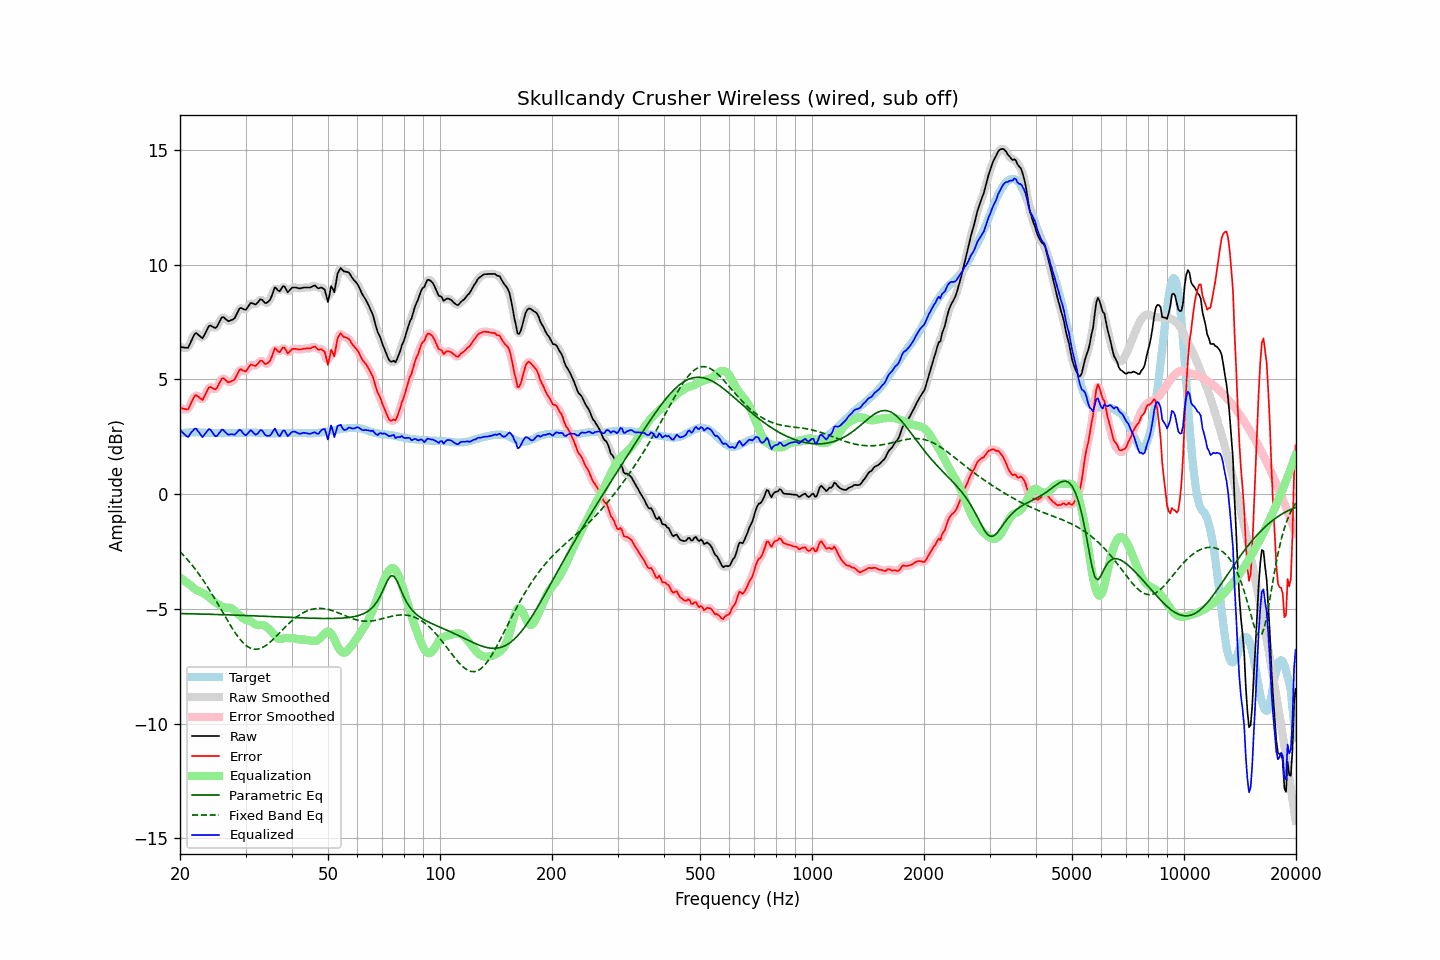

The file beside this chart, header and first rows:
frequency, raw, error, smoothed, error_smoothed, equalization, parametric_eq, fixed_band_eq, equalized_raw, equalized_smoothed, target
20.00, 6.42, 3.76, 6.43, 3.78, -3.62, -5.20, -2.50, 2.79, 2.81, 2.65
20.20, 6.41, 3.74, 6.39, 3.73, -3.68, -5.20, -2.57, 2.73, 2.71, 2.66
20.40, 6.40, 3.72, 6.37, 3.70, -3.73, -5.20, -2.65, 2.66, 2.64, 2.67
20.61, 6.39, 3.71, 6.37, 3.69, -3.79, -5.20, -2.72, 2.60, 2.58, 2.67
20.81, 6.38, 3.69, 6.37, 3.69, -3.84, -5.21, -2.80, 2.53, 2.53, 2.68
21.02, 6.38, 3.69, 6.42, 3.73, -3.89, -5.21, -2.88, 2.48, 2.53, 2.68
21.23, 6.53, 3.83, 6.52, 3.83, -3.94, -5.21, -2.96, 2.58, 2.58, 2.69
21.44, 6.68, 3.98, 6.67, 3.98, -3.99, -5.21, -3.05, 2.69, 2.68, 2.69
21.66, 6.82, 4.13, 6.84, 4.14, -4.06, -5.21, -3.13, 2.76, 2.77, 2.69
21.87, 6.97, 4.27, 6.95, 4.25, -4.12, -5.21, -3.22, 2.85, 2.83, 2.69
22.09, 7.02, 4.32, 7.00, 4.29, -4.16, -5.22, -3.31, 2.86, 2.83, 2.70
22.31, 6.96, 4.26, 6.98, 4.28, -4.20, -5.22, -3.41, 2.76, 2.78, 2.70
22.54, 6.91, 4.21, 6.90, 4.20, -4.23, -5.22, -3.51, 2.67, 2.67, 2.69
22.76, 6.84, 4.16, 6.84, 4.15, -4.26, -5.22, -3.61, 2.58, 2.57, 2.68
22.99, 6.79, 4.10, 6.84, 4.16, -4.30, -5.22, -3.71, 2.49, 2.54, 2.68
23.22, 6.92, 4.23, 6.91, 4.23, -4.34, -5.23, -3.81, 2.58, 2.57, 2.68
23.45, 7.05, 4.37, 7.04, 4.36, -4.38, -5.23, -3.92, 2.66, 2.66, 2.67
23.69, 7.18, 4.51, 7.20, 4.52, -4.43, -5.23, -4.03, 2.75, 2.76, 2.67
23.92, 7.33, 4.65, 7.29, 4.62, -4.48, -5.23, -4.14, 2.84, 2.81, 2.67
24.16, 7.35, 4.67, 7.33, 4.66, -4.54, -5.23, -4.25, 2.80, 2.79, 2.67
24.40, 7.30, 4.63, 7.31, 4.64, -4.60, -5.24, -4.36, 2.70, 2.71, 2.67
24.65, 7.27, 4.59, 7.26, 4.59, -4.66, -5.24, -4.48, 2.60, 2.60, 2.67
24.89, 7.24, 4.56, 7.26, 4.59, -4.72, -5.24, -4.60, 2.52, 2.54, 2.67
25.14, 7.30, 4.62, 7.31, 4.64, -4.77, -5.24, -4.72, 2.53, 2.55, 2.67
25.39, 7.44, 4.77, 7.43, 4.77, -4.81, -5.24, -4.84, 2.63, 2.63, 2.66
25.65, 7.56, 4.90, 7.57, 4.91, -4.85, -5.25, -4.96, 2.72, 2.72, 2.66
25.91, 7.70, 5.04, 7.67, 5.01, -4.89, -5.25, -5.08, 2.81, 2.78, 2.66
26.16, 7.71, 5.05, 7.70, 5.04, -4.92, -5.25, -5.20, 2.79, 2.78, 2.66
26.43, 7.66, 4.99, 7.66, 5.00, -4.94, -5.25, -5.32, 2.71, 2.72, 2.66
26.69, 7.60, 4.93, 7.60, 4.93, -4.95, -5.26, -5.44, 2.65, 2.65, 2.66
26.96, 7.54, 4.87, 7.56, 4.89, -4.95, -5.26, -5.56, 2.59, 2.61, 2.66
27.23, 7.56, 4.89, 7.55, 4.89, -4.95, -5.26, -5.67, 2.60, 2.60, 2.66
27.50, 7.59, 4.92, 7.57, 4.90, -4.97, -5.26, -5.79, 2.61, 2.60, 2.66
27.77, 7.62, 4.95, 7.62, 4.95, -5.02, -5.27, -5.90, 2.60, 2.60, 2.66
28.05, 7.67, 5.00, 7.69, 5.03, -5.08, -5.27, -6.01, 2.59, 2.61, 2.66
28.33, 7.81, 5.14, 7.81, 5.15, -5.15, -5.27, -6.11, 2.66, 2.66, 2.66
28.62, 7.94, 5.28, 7.95, 5.28, -5.21, -5.27, -6.20, 2.73, 2.73, 2.66
28.90, 8.09, 5.41, 8.06, 5.39, -5.28, -5.28, -6.29, 2.81, 2.78, 2.67
29.19, 8.12, 5.44, 8.10, 5.42, -5.34, -5.28, -6.38, 2.78, 2.76, 2.67
29.48, 8.08, 5.40, 8.08, 5.40, -5.40, -5.28, -6.45, 2.68, 2.68, 2.67
29.78, 8.05, 5.36, 8.05, 5.37, -5.44, -5.28, -6.52, 2.60, 2.61, 2.68
30.08, 8.04, 5.35, 8.06, 5.38, -5.48, -5.29, -6.58, 2.56, 2.59, 2.68
30.38, 8.13, 5.45, 8.14, 5.45, -5.50, -5.29, -6.64, 2.64, 2.64, 2.68
30.68, 8.24, 5.55, 8.23, 5.55, -5.51, -5.29, -6.68, 2.72, 2.72, 2.68
30.99, 8.33, 5.65, 8.30, 5.62, -5.54, -5.30, -6.71, 2.79, 2.76, 2.68
31.30, 8.32, 5.63, 8.31, 5.63, -5.59, -5.30, -6.74, 2.73, 2.72, 2.68
31.61, 8.29, 5.60, 8.29, 5.61, -5.64, -5.30, -6.75, 2.65, 2.66, 2.68
31.93, 8.27, 5.58, 8.29, 5.61, -5.68, -5.30, -6.76, 2.59, 2.61, 2.68
32.24, 8.33, 5.65, 8.34, 5.66, -5.70, -5.31, -6.75, 2.62, 2.63, 2.67
32.57, 8.40, 5.73, 8.41, 5.74, -5.71, -5.31, -6.74, 2.70, 2.70, 2.67
32.89, 8.50, 5.82, 8.46, 5.79, -5.70, -5.31, -6.72, 2.79, 2.76, 2.67
33.22, 8.47, 5.81, 8.45, 5.79, -5.70, -5.32, -6.69, 2.78, 2.76, 2.66
33.55, 8.39, 5.73, 8.40, 5.74, -5.71, -5.32, -6.66, 2.68, 2.69, 2.66
33.89, 8.33, 5.67, 8.35, 5.69, -5.74, -5.32, -6.61, 2.58, 2.61, 2.65
34.23, 8.34, 5.68, 8.34, 5.68, -5.79, -5.32, -6.56, 2.54, 2.54, 2.65
34.57, 8.40, 5.74, 8.38, 5.73, -5.85, -5.33, -6.51, 2.54, 2.53, 2.65
34.92, 8.46, 5.81, 8.48, 5.83, -5.91, -5.33, -6.45, 2.55, 2.57, 2.65
35.27, 8.62, 5.97, 8.65, 6.00, -5.98, -5.33, -6.39, 2.64, 2.67, 2.65
35.62, 8.81, 6.16, 8.82, 6.17, -6.06, -5.34, -6.32, 2.75, 2.76, 2.65
35.97, 9.01, 6.36, 8.93, 6.28, -6.15, -5.34, -6.25, 2.86, 2.78, 2.65
... 635 more rows
